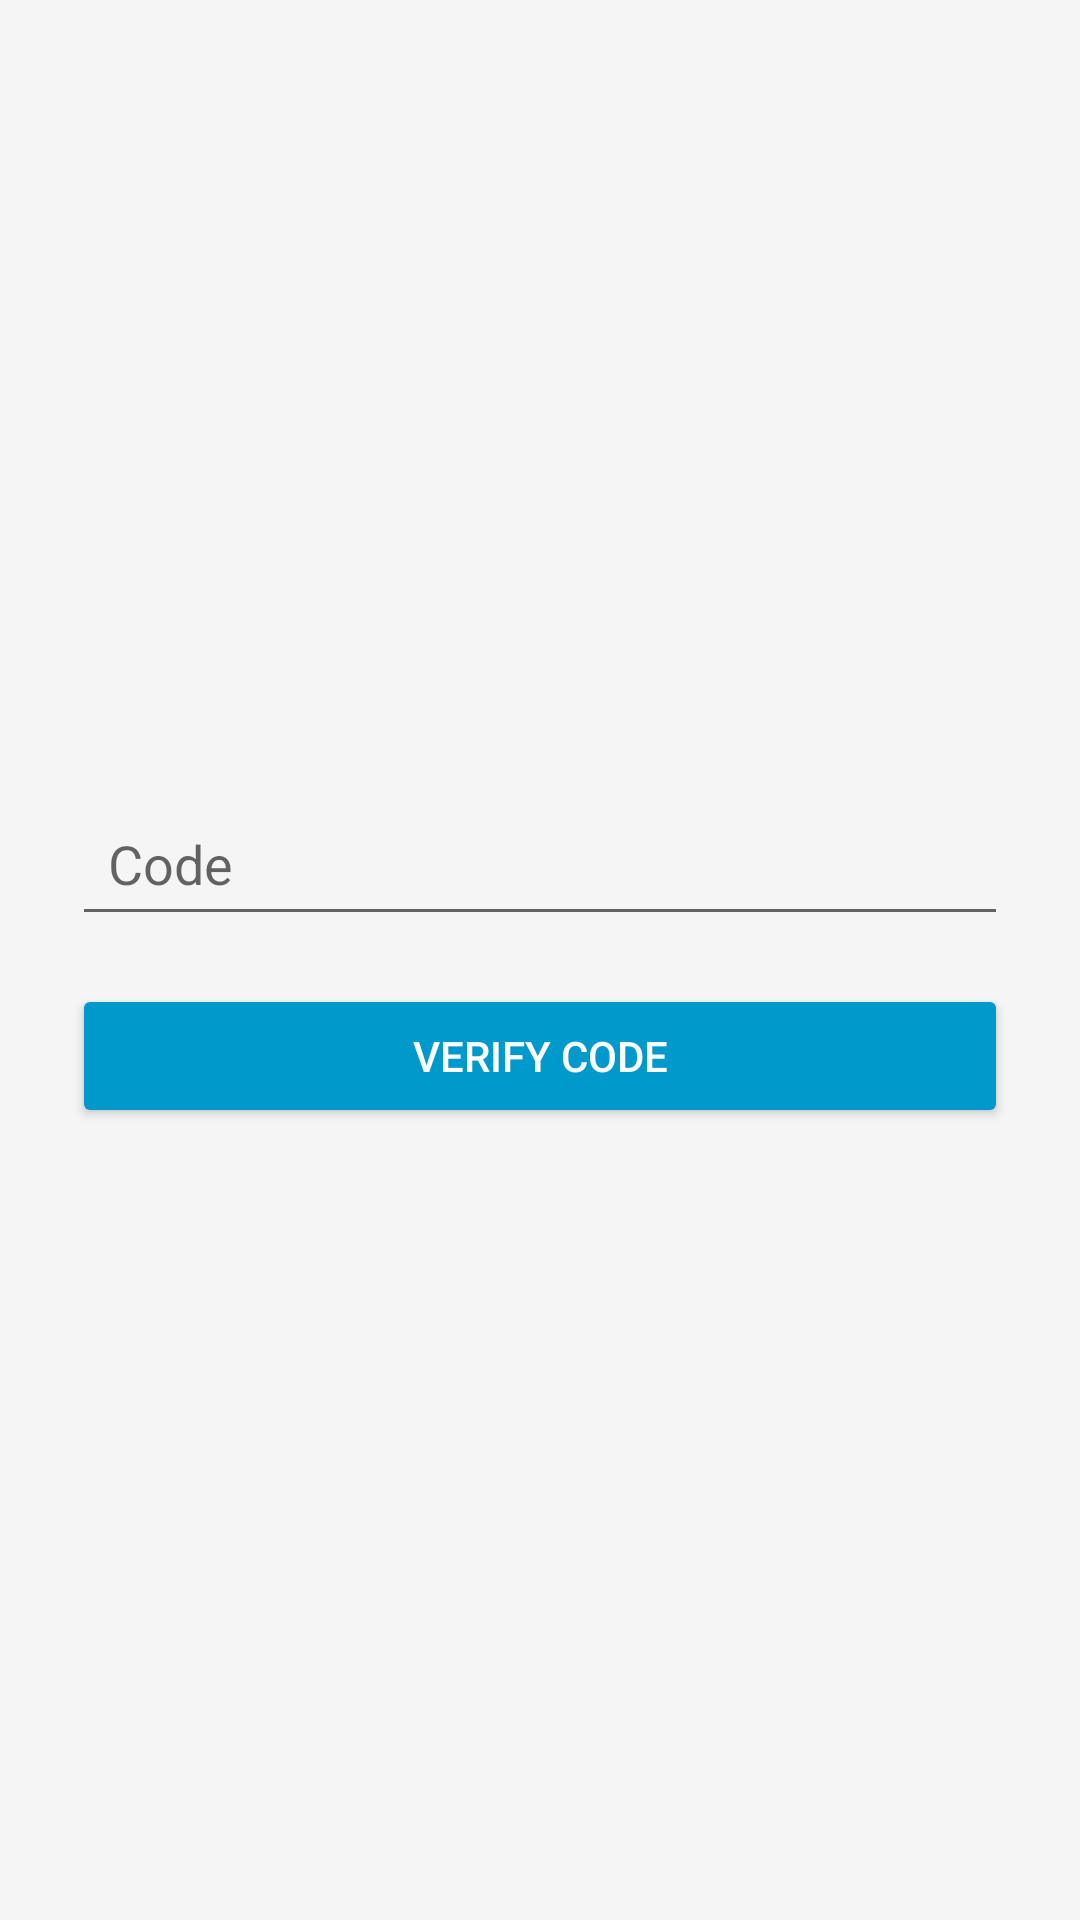

Here is an Android app screen rendered from its layout file. Give the layout XML and the strings, colors and styles it references.
<!-- AndroidManifest.xml: application theme AppTheme -->
<!-- res/layout/activity_code_sent.xml -->
<?xml version="1.0" encoding="utf-8"?>
<LinearLayout xmlns:android="http://schemas.android.com/apk/res/android"
    android:layout_width="match_parent"
    android:layout_height="match_parent"
    android:gravity="center"
    android:padding="24dp"
    android:orientation="vertical"
    android:background="#F5F5F5">

    <EditText
        android:id="@+id/editTextCode"
        android:layout_width="match_parent"
        android:layout_height="wrap_content"
        android:hint="Code"
        android:inputType="number"
        android:padding="12dp"
        android:background="?android:attr/editTextBackground"
        android:drawablePadding="8dp" />

    <Button
        android:id="@+id/buttonVerify"
        android:layout_width="match_parent"
        android:layout_height="wrap_content"
        android:text="Verify Code"
        android:padding="12dp"
        android:layout_marginTop="16dp"
        android:backgroundTint="@android:color/holo_blue_dark"
        android:textColor="@android:color/white"
        android:elevation="2dp"/>

</LinearLayout>
<!-- resources referenced by this layout -->
<resources>

</resources>
